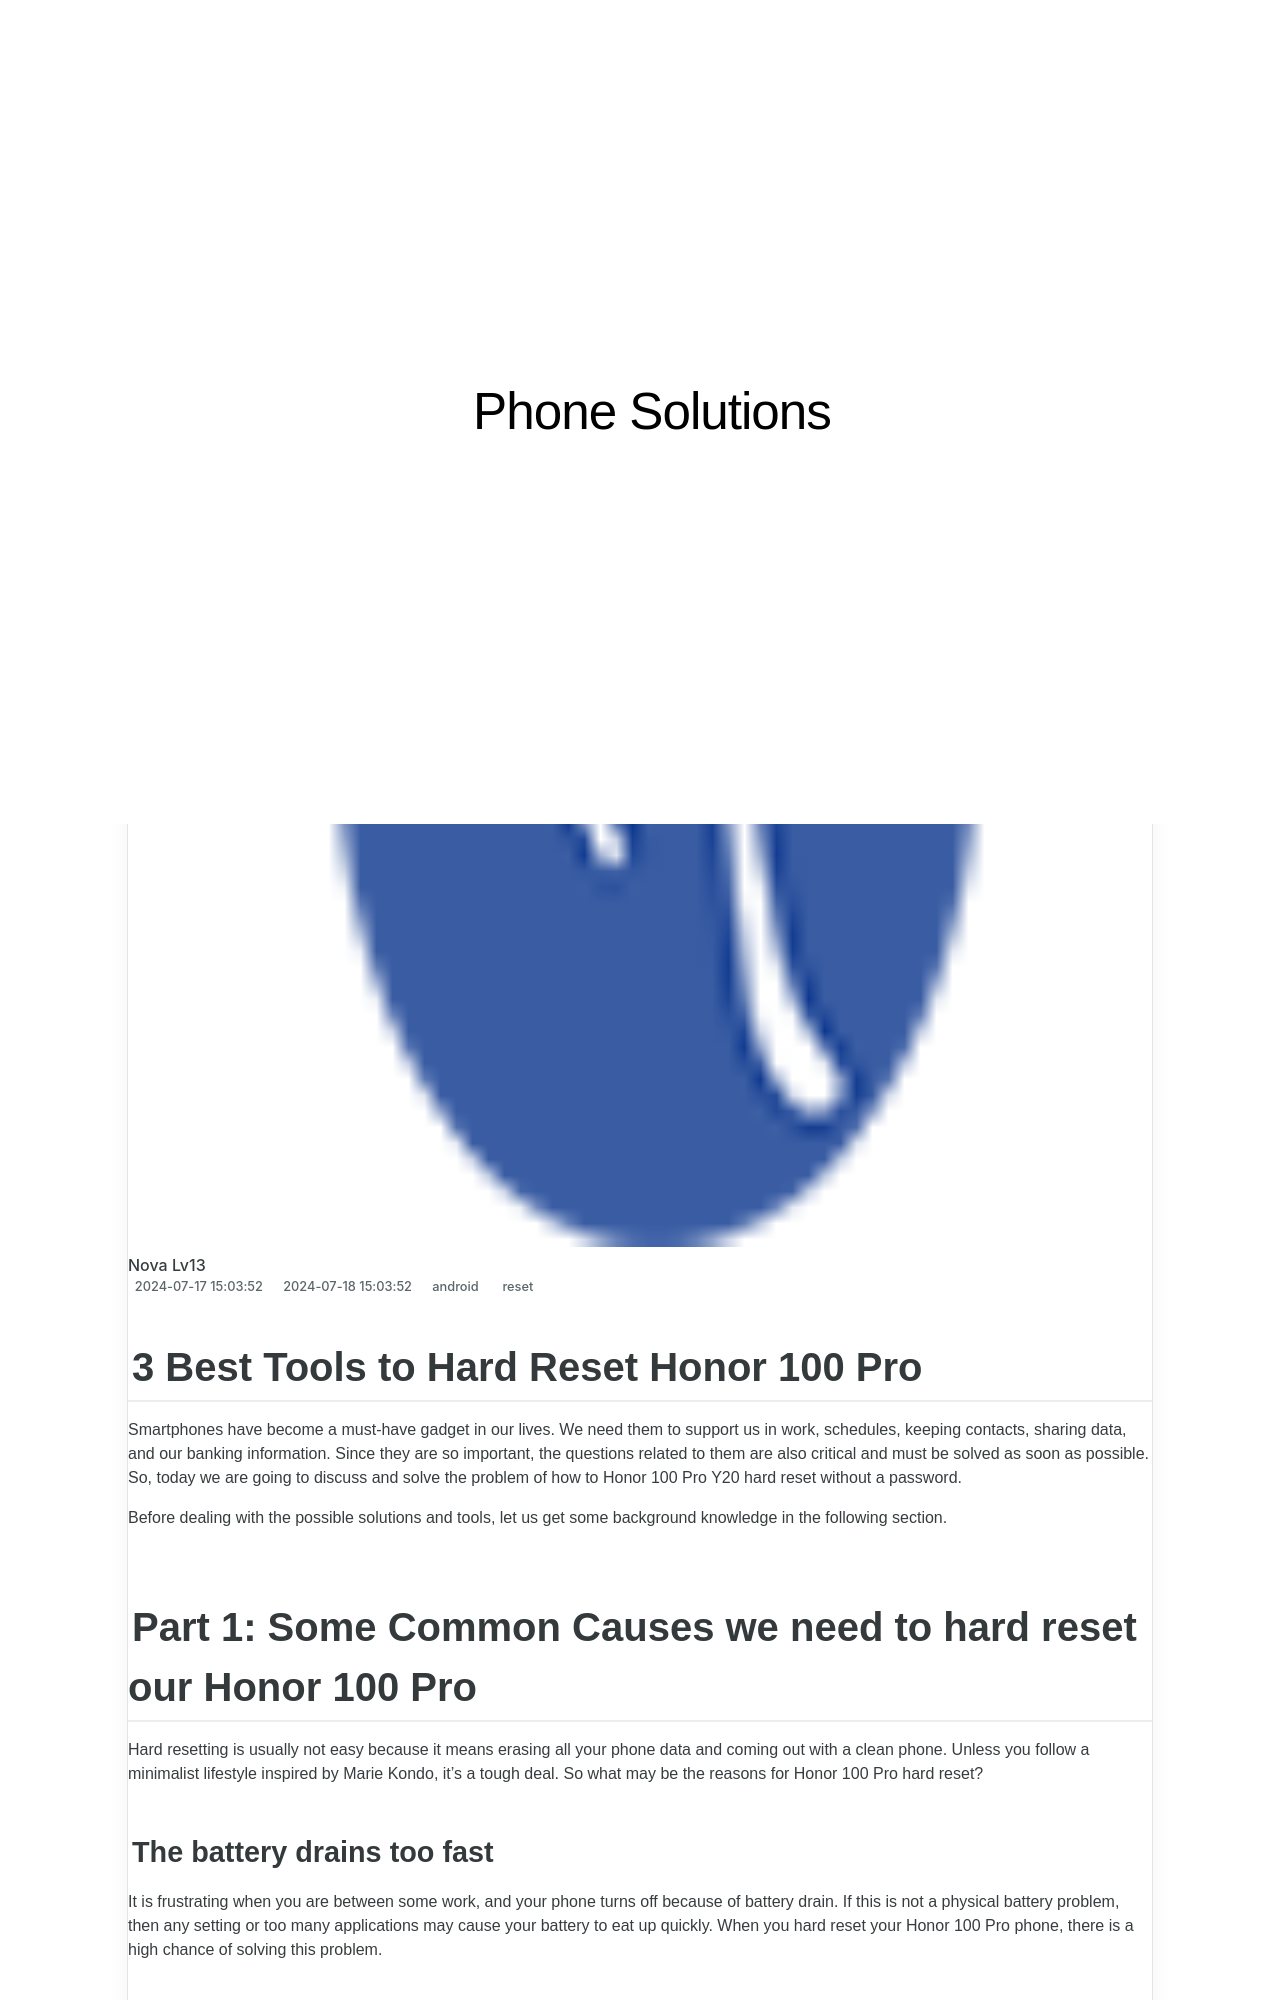

repository: techidaily/site-phone-solutions · page: 3-best-tools-to-hard-reset-honor-100-pro-drfone-by-drfone-reset-android-reset-android/index.html · generator: jekyll

---
title: 3 Best Tools to Hard Reset Honor 100 Pro | Dr.fone
date: 2024-07-17T15:03:52.955Z
updated: 2024-07-18T15:03:52.955Z
tags: 
  - reset
categories:
  - android
description: This article describes 3 Best Tools to Hard Reset Honor 100 Pro
excerpt: This article describes 3 Best Tools to Hard Reset Honor 100 Pro
keywords: soft reset,Honor 100 Pro hard reset,Honor 100 Pro soft reset,Honor 100 Pro factory reset,factory reset,hard reset
thumbnail: https://thmb.techidaily.com/bdaef56e02cc4aa00f3e70ad3df4b912e80b691b8ee44c6197adf88943656c52.jpg
---

## 3 Best Tools to Hard Reset Honor 100 Pro

Smartphones have become a must-have gadget in our lives. We need them to support us in work, schedules, keeping contacts, sharing data, and our banking information. Since they are so important, the questions related to them are also critical and must be solved as soon as possible. So, today we are going to discuss and solve the problem of how to Honor 100 Pro Y20 hard reset without a password.

Before dealing with the possible solutions and tools, let us get some background knowledge in the following section.

## Part 1: Some Common Causes we need to hard reset our Honor 100 Pro

Hard resetting is usually not easy because it means erasing all your phone data and coming out with a clean phone. Unless you follow a minimalist lifestyle inspired by Marie Kondo, it's a tough deal. So what may be the reasons for Honor 100 Pro hard reset?
